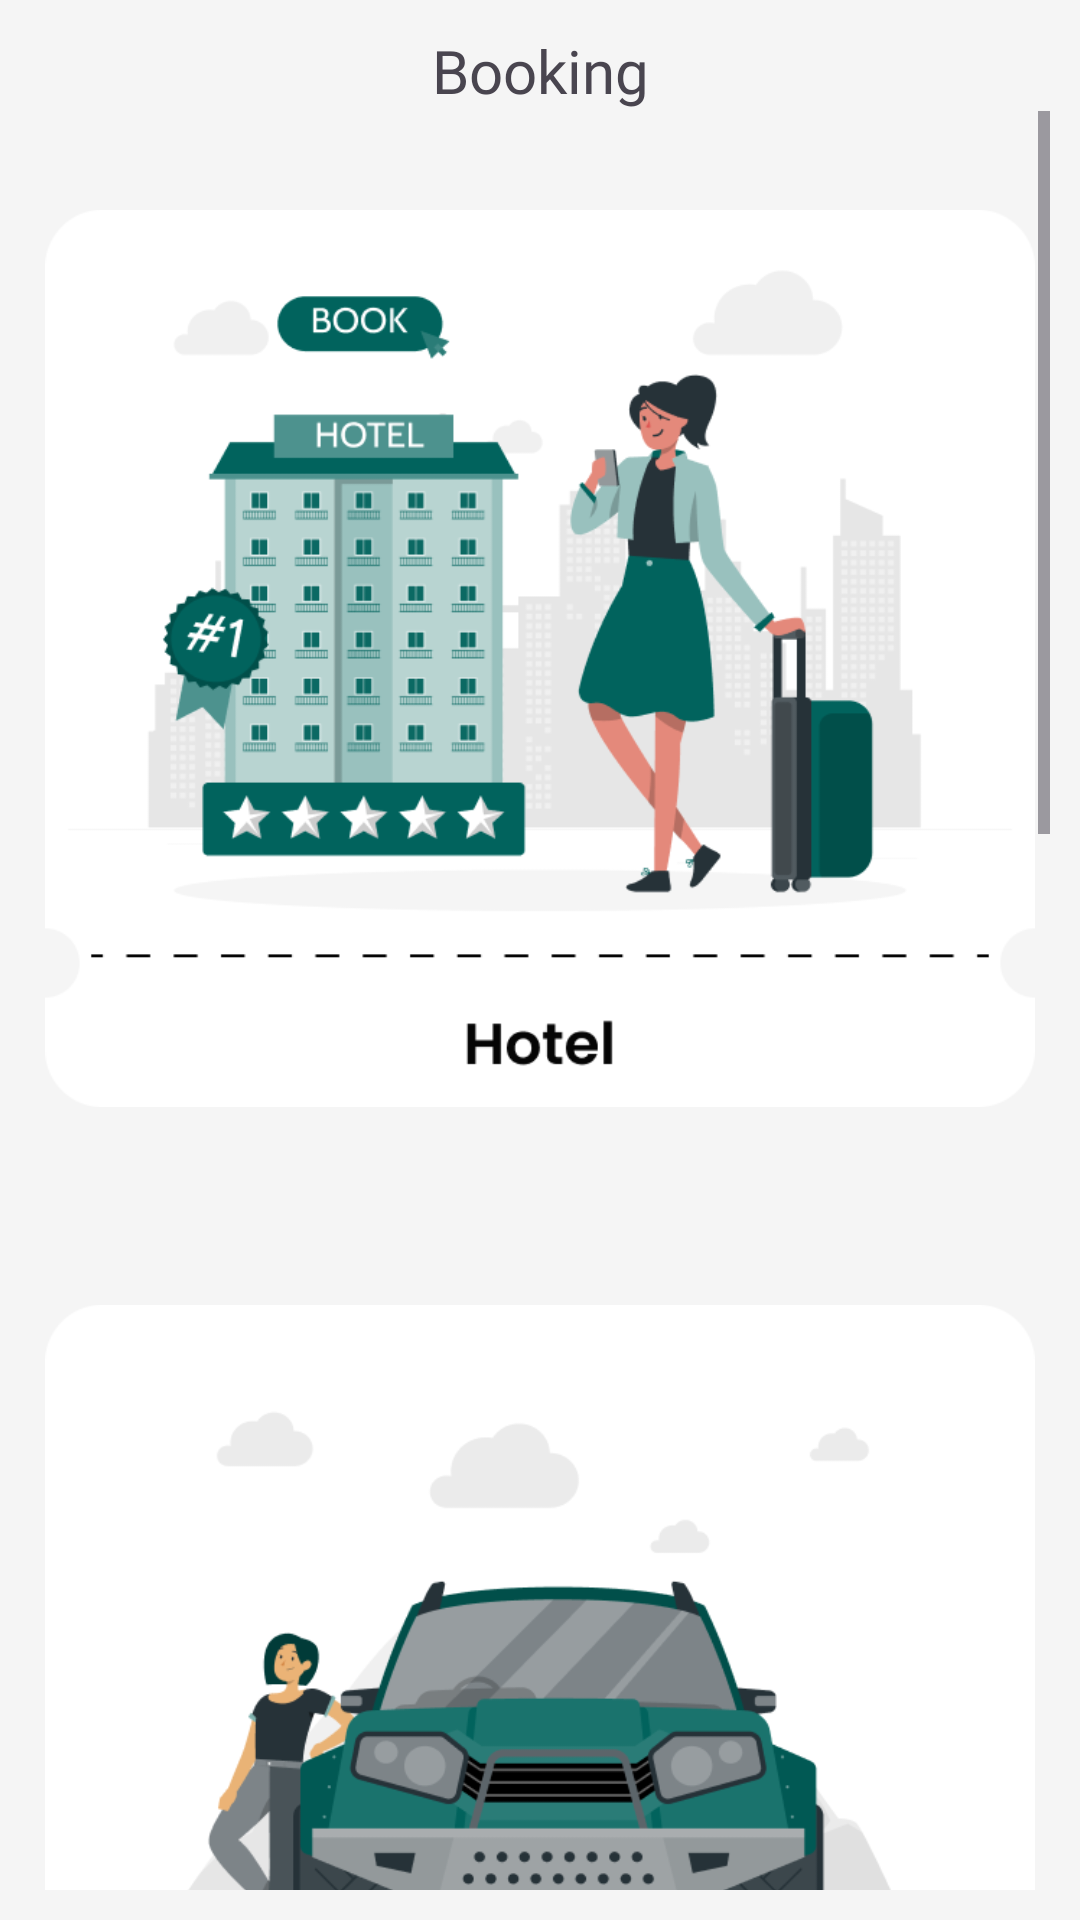

The Android layout XML behind this screen, and the referenced resources:
<!-- AndroidManifest.xml: application theme Theme.TravelBooking -->
<!-- res/layout/fragment_booking.xml -->
<?xml version="1.0" encoding="utf-8"?>
<FrameLayout xmlns:android="http://schemas.android.com/apk/res/android"
    xmlns:tools="http://schemas.android.com/tools"
    android:layout_width="match_parent"
    android:layout_height="match_parent"
    android:padding="10dp"
    tools:context=".BookingFragment">

    <LinearLayout
        android:layout_width="match_parent"
        android:layout_height="wrap_content"
        android:orientation="vertical">

        <TextView
            android:layout_width="match_parent"
            android:layout_height="match_parent"
            android:fontFamily="@font/poppins_bold"
            android:gravity="center"
            android:text="Booking"
            android:textSize="20sp" />

        <ScrollView
            android:layout_width="match_parent"
            android:layout_height="wrap_content"
            android:fillViewport="true">

            <LinearLayout
                android:layout_width="match_parent"
                android:layout_height="wrap_content"
                android:orientation="vertical">

                <ImageButton
                    android:id="@+id/booking_hotel"
                    android:layout_width="match_parent"
                    android:layout_height="355dp"
                    android:layout_margin="5dp"
                    android:background="@null"
                    android:scaleType="fitCenter"
                    android:src="@drawable/hotel_booking" />

                <ImageButton
                    android:id="@+id/booking_transport"
                    android:layout_width="match_parent"
                    android:layout_height="355dp"
                    android:layout_margin="5dp"
                    android:background="@null"
                    android:scaleType="fitCenter"
                    android:src="@drawable/transport_transbooking" />

                <ImageButton
                    android:id="@+id/booking_trips"
                    android:layout_width="match_parent"
                    android:layout_height="355dp"
                    android:layout_margin="5dp"
                    android:background="@null"
                    android:scaleType="fitCenter"
                    android:src="@drawable/trips_booking" />

                <ImageButton
                    android:id="@+id/booking_event"
                    android:layout_width="match_parent"
                    android:layout_height="355dp"
                    android:layout_margin="5dp"
                    android:background="@null"
                    android:scaleType="fitCenter"
                    android:src="@drawable/event_booking" />
            </LinearLayout>
        </ScrollView>
    </LinearLayout>

</FrameLayout>
<!-- resources referenced by this layout -->
<resources>
  <!-- drawable event_booking: png bitmap (drawable, 32946 bytes) -->
  <!-- drawable hotel_booking: png bitmap (drawable, 41089 bytes) -->
  <!-- drawable transport_transbooking: png bitmap (drawable, 35534 bytes) -->
  <!-- drawable trips_booking: png bitmap (drawable, 45942 bytes) -->
  <style name="Theme.TravelBooking" parent="Base.Theme.TravelBooking">
          <item name="android:windowBackground">@color/screen_background</item>
      </style>
  <style name="Base.Theme.TravelBooking" parent="Theme.Material3.DayNight.NoActionBar">
          
          
      </style>
  <color name="screen_background">#F5F5F5</color>
</resources>
